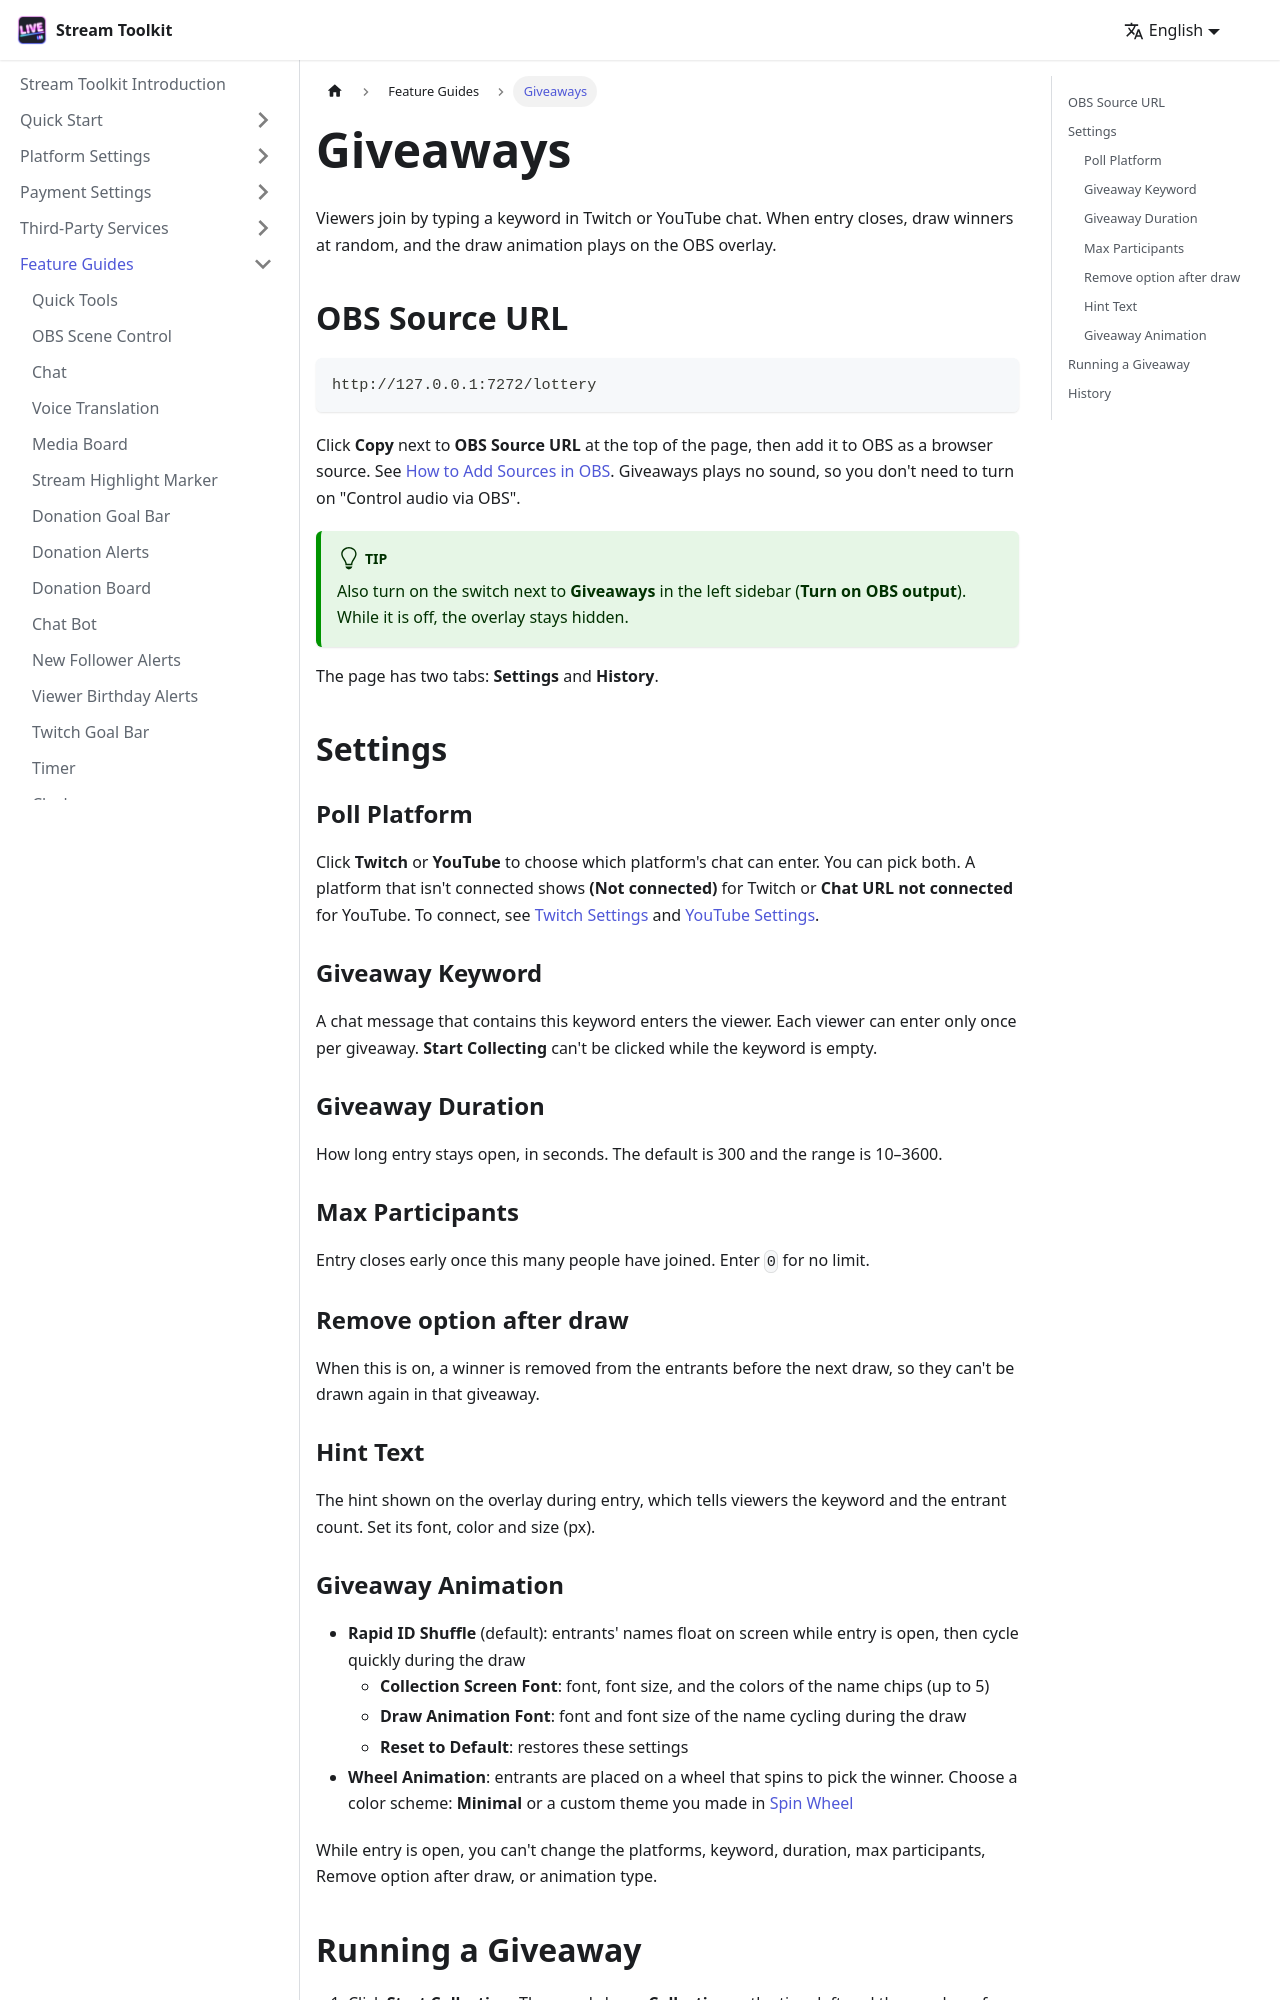

repository: penguin72huhu/StreamToolkitDocs · page: features/lottery/index.html · generator: docusaurus

---
sidebar_position: 16
---

# Giveaways

Viewers join by typing a keyword in Twitch or YouTube chat. When entry closes, draw winners at random, and the draw animation plays on the OBS overlay.

## OBS Source URL

```
http://127.0.0.1:7272/lottery
```

Click **Copy** next to **OBS Source URL** at the top of the page, then add it to OBS as a browser source. See [How to Add Sources in OBS](../getting-started/obs-source). Giveaways plays no sound, so you don't need to turn on "Control audio via OBS".

:::tip
Also turn on the switch next to **Giveaways** in the left sidebar (**Turn on OBS output**). While it is off, the overlay stays hidden.
:::

The page has two tabs: **Settings** and **History**.

## Settings

### Poll Platform

Click **Twitch** or **YouTube** to choose which platform's chat can enter. You can pick both. A platform that isn't connected shows **(Not connected)** for Twitch or **Chat URL not connected** for YouTube. To connect, see [Twitch Settings](../platforms/twitch) and [YouTube Settings](../platforms/youtube-settings).

### Giveaway Keyword

A chat message that contains this keyword enters the viewer. Each viewer can enter only once per giveaway. **Start Collecting** can't be clicked while the keyword is empty.

### Giveaway Duration

How long entry stays open, in seconds. The default is 300 and the range is 10–3600.

### Max Participants

Entry closes early once this many people have joined. Enter `0` for no limit.

### Remove option after draw

When this is on, a winner is removed from the entrants before the next draw, so they can't be drawn again in that giveaway.

### Hint Text

The hint shown on the overlay during entry, which tells viewers the keyword and the entrant count. Set its font, color and size (px).

### Giveaway Animation

- **Rapid ID Shuffle** (default): entrants' names float on screen while entry is open, then cycle quickly during the draw
  - **Collection Screen Font**: font, font size, and the colors of the name chips (up to 5)
  - **Draw Animation Font**: font and font size of the name cycling during the draw
  - **Reset to Default**: restores these settings
- **Wheel Animation**: entrants are placed on a wheel that spins to pick the winner. Choose a color scheme: **Minimal** or a custom theme you made in [Spin Wheel](./turntable)

While entry is open, you can't change the platforms, keyword, duration, max participants, Remove option after draw, or animation type.

{/* TODO: 截圖 — 抽獎設定分頁 */}
